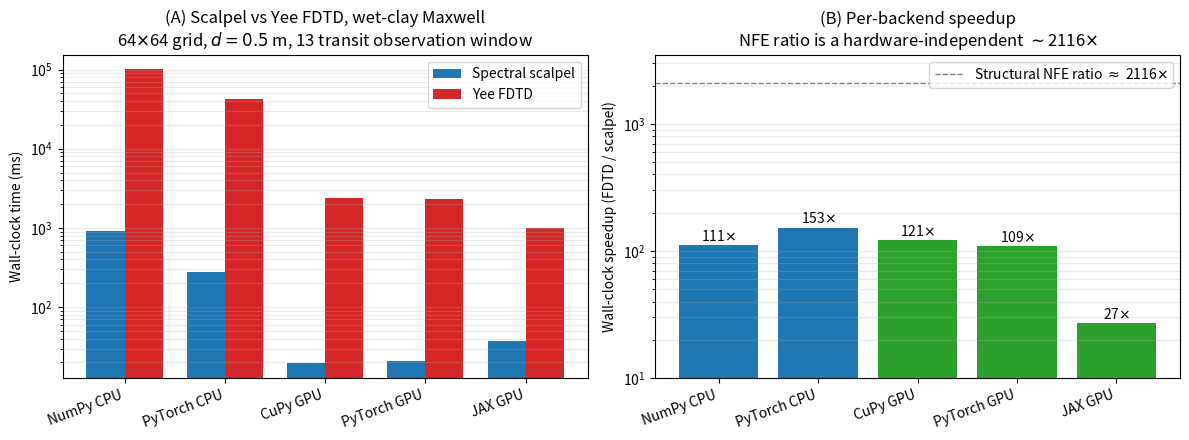

Python code for this plot: (Note: this script raises an exception after producing the figure.)
"""Render honest benchmark figure from the actual measurements of benchmark_all.py."""
import numpy as np
import matplotlib.pyplot as plt

# Measured 2026-04-23 on NVIDIA RTX 5060 via benchmark_all.py
# Wet-clay Maxwell, 64x64 grid, d=0.5m, N_NILT=2048, Nz=500, Nt=4334, NFE ratio=2116x
DATA = [
    # backend,      scalpel_ms, fdtd_ms, ratio
    ("NumPy CPU",      902.7, 100239,  111),
    ("PyTorch CPU",    276.1,  42316,  153),
    ("CuPy GPU",        19.5,   2354,  121),
    ("PyTorch GPU",     21.1,   2312,  109),
    ("JAX GPU",         36.9,    990,   27),
]

labels = [d[0] for d in DATA]
scalpel = [d[1] for d in DATA]
fdtd    = [d[2] for d in DATA]
ratio   = [d[3] for d in DATA]

fig, (ax1, ax2) = plt.subplots(1, 2, figsize=(12, 4.5))

x = np.arange(len(labels))
w = 0.38
ax1.bar(x - w/2, scalpel, w, label="Spectral scalpel", color="C0")
ax1.bar(x + w/2, fdtd,    w, label="Yee FDTD",         color="C3")
ax1.set_yscale("log")
ax1.set_xticks(x)
ax1.set_xticklabels(labels, rotation=20, ha="right")
ax1.set_ylabel("Wall-clock time (ms)")
ax1.set_title("(A) Scalpel vs Yee FDTD, wet-clay Maxwell\n64$\\times$64 grid, $d=0.5$ m, 13 transit observation window")
ax1.legend()
ax1.grid(True, which="both", axis="y", alpha=0.25)

bars = ax2.bar(x, ratio, color=["C0" if "CPU" in l else "C2" for l in labels])
for rect, r in zip(bars, ratio):
    ax2.text(rect.get_x() + rect.get_width()/2, rect.get_height()*1.02,
             f"{r}$\\times$", ha="center", va="bottom", fontsize=10)
ax2.set_xticks(x)
ax2.set_xticklabels(labels, rotation=20, ha="right")
ax2.set_ylabel("Wall-clock speedup (FDTD / scalpel)")
ax2.set_title("(B) Per-backend speedup\nNFE ratio is a hardware-independent $\\sim$2116$\\times$")
ax2.axhline(2116, color="gray", ls="--", lw=1, label=r"Structural NFE ratio $\approx$ 2116$\times$")
ax2.set_yscale("log")
ax2.legend(loc="upper right")
ax2.grid(True, which="both", axis="y", alpha=0.25)
ax2.set_ylim(10, 3500)

plt.tight_layout()
out = "/home/gogip/github_repos/spectral-scalpel-private/paper_pnas/figures/benchmark_fdtd.png"
fig.savefig(out, dpi=200, bbox_inches="tight")
print(f"Saved -> {out}")
plt.close(fig)
